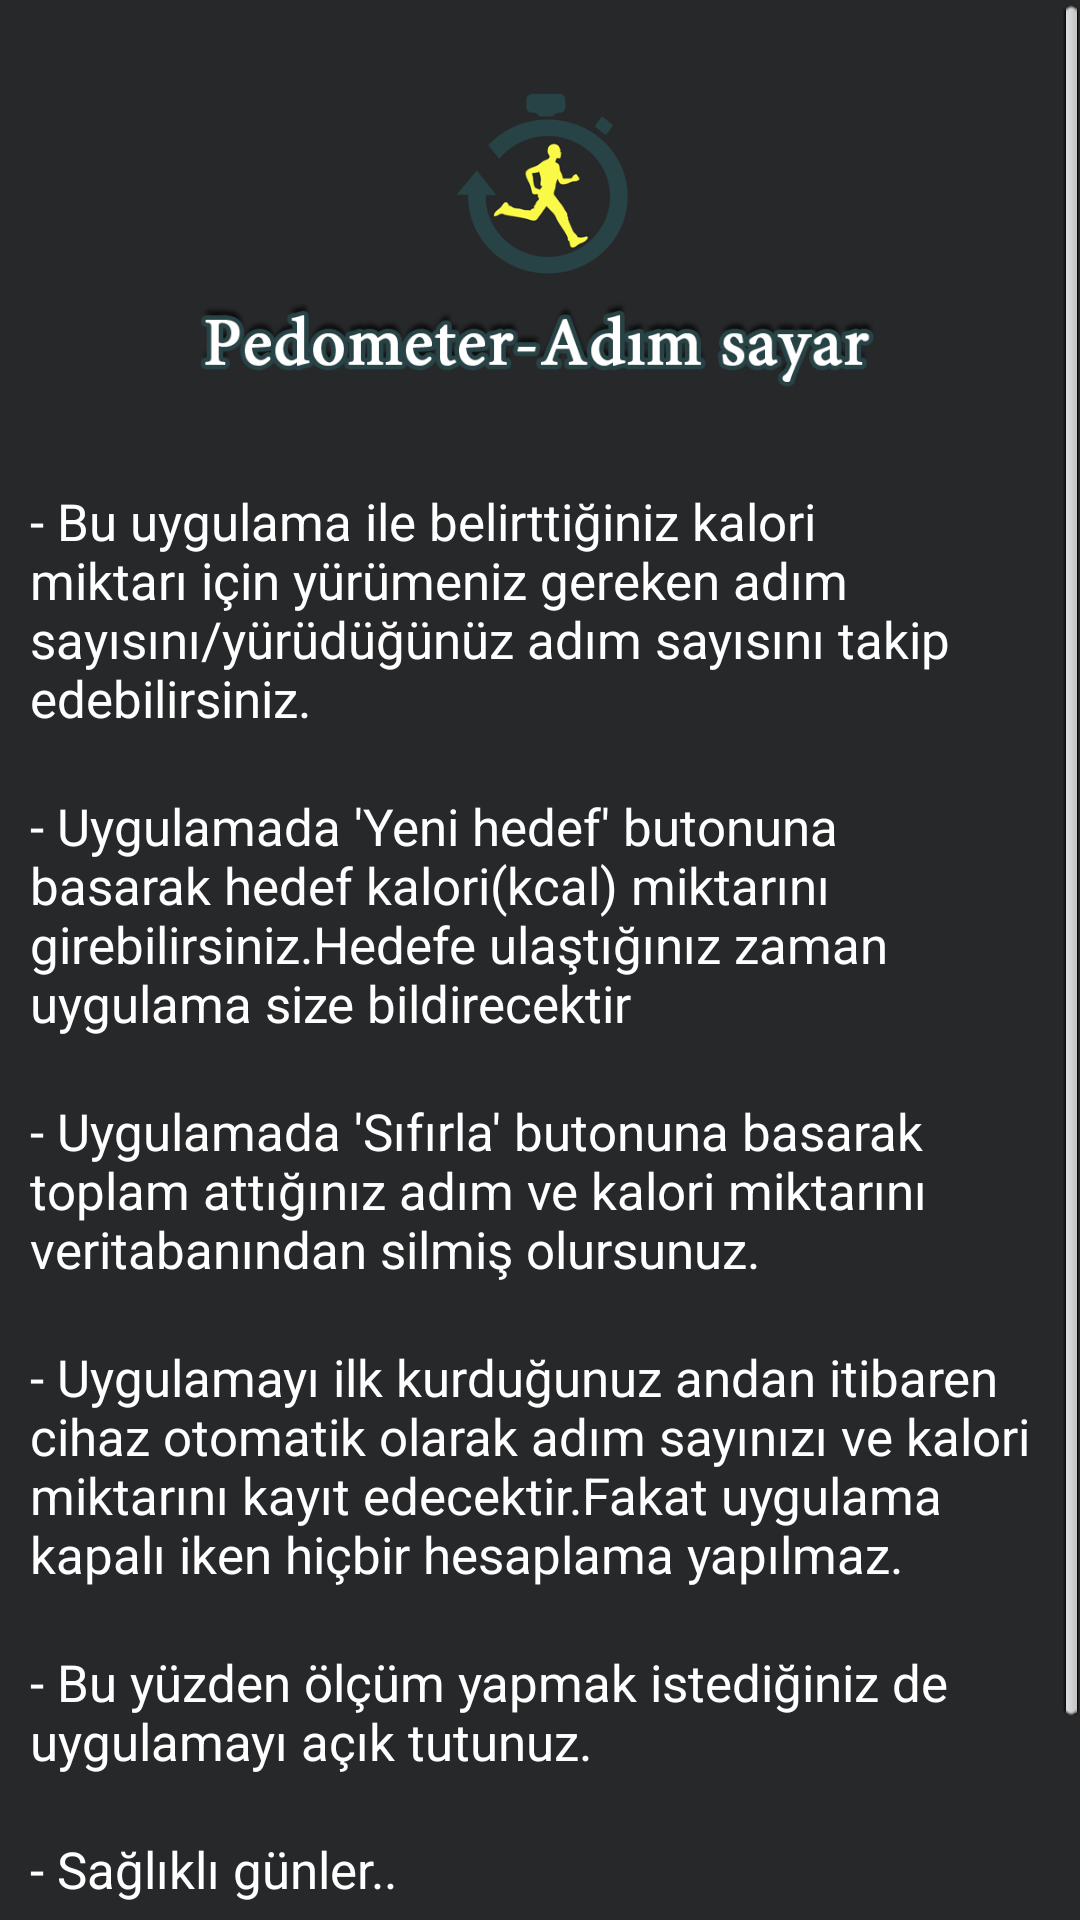

The Android layout XML behind this screen, and the referenced resources:
<!-- AndroidManifest.xml: application theme AppTheme -->
<!-- res/layout/information.xml -->
<?xml version="1.0" encoding="utf-8"?>
<RelativeLayout xmlns:android="http://schemas.android.com/apk/res/android"
    android:id="@+id/layout_root"
    android:layout_width="match_parent"
    android:layout_height="match_parent"
    android:background="@color/back"
    android:orientation="vertical">


    <ScrollView
        android:id="@+id/scrollView"
        android:layout_width="match_parent"
        android:layout_height="match_parent"
        android:layout_alignParentLeft="true"
        android:layout_alignParentTop="true"
        android:scrollbarAlwaysDrawVerticalTrack="true"
        android:scrollbarStyle="insideOverlay">

        <RelativeLayout
            android:layout_width="match_parent"
            android:layout_height="match_parent">


            <ImageView
                android:id="@+id/imageView2"
                android:layout_width="wrap_content"
                android:layout_height="150dp"
                android:layout_gravity="center_horizontal"
                android:layout_margin="10dp"
                android:src="@drawable/icon" />

            <TextView
                android:id="@+id/tv1"
                android:layout_width="wrap_content"
                android:layout_height="wrap_content"
                android:layout_alignParentLeft="true"
                android:layout_below="@+id/imageView2"
                android:layout_marginTop="-18dp"
                android:padding="10dp"
                android:text="- Bu uygulama ile belirttiğiniz kalori miktarı için yürümeniz gereken adım sayısını/yürüdüğünüz adım sayısını takip edebilirsiniz."
                android:textColor="#FFFFFF"
                android:textSize="17sp" />

            <TextView
                android:id="@+id/tv2"
                android:layout_width="wrap_content"
                android:layout_height="wrap_content"
                android:layout_alignParentLeft="true"
                android:layout_below="@+id/tv1"
                android:padding="10dp"
                android:text="- Uygulamada 'Yeni hedef' butonuna basarak hedef kalori(kcal) miktarını girebilirsiniz.Hedefe ulaştığınız zaman uygulama size bildirecektir"
                android:textColor="#FFFFFF"
                android:textSize="17sp" />

            <TextView
                android:id="@+id/tv3"
                android:layout_width="wrap_content"
                android:layout_height="wrap_content"
                android:layout_alignParentLeft="true"
                android:layout_below="@+id/tv2"
                android:padding="10dp"
                android:text="- Uygulamada 'Sıfırla' butonuna basarak toplam attığınız adım ve kalori miktarını veritabanından silmiş olursunuz."
                android:textColor="#FFFFFF"
                android:textSize="17sp" />

            <TextView
                android:id="@+id/textView"
                android:layout_width="wrap_content"
                android:layout_height="wrap_content"
                android:layout_alignParentLeft="true"
                android:layout_below="@+id/tv3"
                android:padding="10dp"
                android:text="- Uygulamayı ilk kurduğunuz andan itibaren cihaz otomatik olarak adım sayınızı ve kalori miktarını kayıt edecektir.Fakat uygulama kapalı iken hiçbir hesaplama yapılmaz."
                android:textColor="#FFFFFF"
                android:textSize="17sp" />

            <TextView
                android:id="@+id/textView2"
                android:layout_width="wrap_content"
                android:layout_height="wrap_content"
                android:layout_alignParentLeft="true"
                android:layout_below="@+id/textView"
                android:padding="10dp"
                android:text="- Bu yüzden ölçüm yapmak istediğiniz de uygulamayı açık tutunuz."
                android:textColor="#FFFFFF"
                android:textSize="17sp" />

            <TextView
                android:id="@+id/textView8"
                android:layout_width="wrap_content"
                android:layout_height="wrap_content"
                android:layout_alignParentLeft="true"
                android:layout_below="@+id/textView2"
                android:padding="10dp"
                android:text="- Sağlıklı günler.."
                android:textColor="#FFFFFF"
                android:textSize="17sp" />

            <LinearLayout
                android:layout_width="match_parent"
                android:layout_height="70dp"
                android:layout_below="@+id/textView8"
                android:layout_marginLeft="2dp"
                android:layout_marginRight="2dp">

                <Button
                    android:id="@+id/btnTamam"
                    android:layout_width="match_parent"
                    android:layout_height="wrap_content"
                    android:layout_below="@+id/textView8"
                    android:layout_marginLeft="0.5dp"
                    android:layout_marginTop="20dp"
                    android:layout_weight="1"
                    android:background="@drawable/round_button"
                    android:text="Tamam" />


            </LinearLayout>


        </RelativeLayout>


    </ScrollView>

</RelativeLayout>
<!-- resources referenced by this layout -->
<resources>
  <color name="back">#27282a</color>
  <!-- drawable icon: png bitmap (drawable-hdpi, 116390 bytes) -->
  <!-- drawable round_button (drawable) -->
  <?xml version="1.0" encoding="utf-8"?>
  <shape xmlns:android="http://schemas.android.com/apk/res/android"
      android:shape="rectangle" >
  
      <corners android:radius="45dp" />
  
      
  
  
      
      
      
      
      
  
  
      
      <solid android:color="@color/light_gray" />
  
  </shape>
  <style name="AppTheme" parent="AppBaseTheme">
          
      </style>
  <color name="light_gray">#ABBAC2</color>
  <style name="AppBaseTheme" parent="android:Theme.Light">
          
      </style>
</resources>
